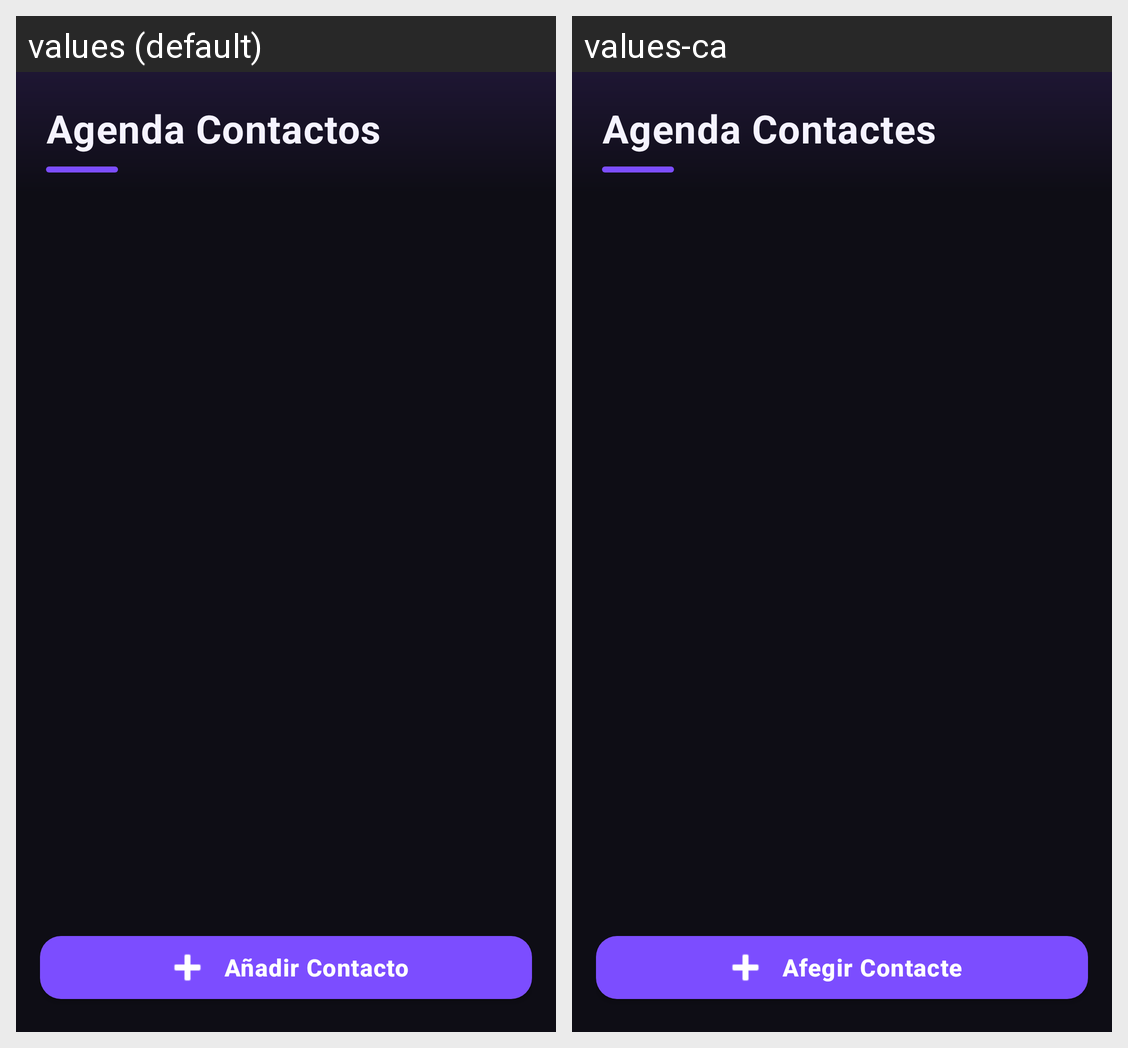

For this localized Android screen grid, give each drawn string resource with its value in every locale shown.
Android screen res/layout/activity_main.xml rendered under 2 locales, left to right: values (default), values-ca. Device: Nexus 5 (rendered at 1080×1920; each locale shown at half size, 540×960, under a caption strip naming it); theme AppTheme.
Strings drawn on this screen, with the default value and each locale's value (text and hints the layout hard-codes, and strings that could not be matched under every locale, appear in the picture but are not listed):

app_name
  values: Agenda Contactos
  values-ca: Agenda Contactes

btn_add
  values: Añadir Contacto
  values-ca: Afegir Contacte
